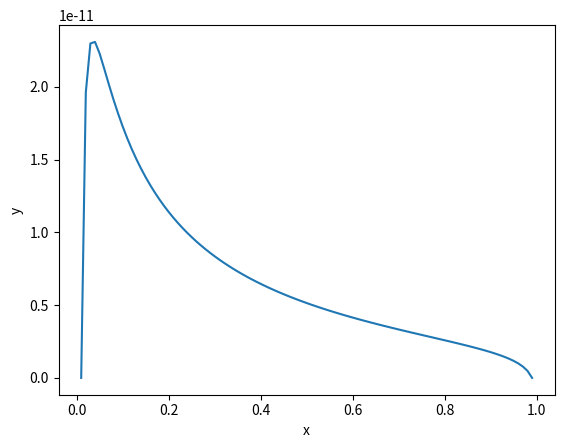

This chart was generated by the following Python code:
import numpy as np
from scipy.integrate import solve_bvp
import matplotlib.pyplot as plt

def p(x):
    return x**2-x**4

def pd(x):
    return 2*x-4*x**3

def q(x):
    return -2*x**2

def w(x):
    return 1
def fun(x, y, lmbd):
    y1d = -2*y[1]*(1-2*x**2)/(x-x**3) + 2*y[0] / (1-x**2) + lmbd[0]*y[0]/(x**2-x**4)
    # return np.vstack((y[1], (-q(x) * y[0] + w(x) * y[0] * lmbd) / p(x)-(pd(x) * y[1])/ p(x)))
    return np.vstack((y[1], y1d))
def bc(ya, yb, lmbd):
    k = lmbd[0]
    return np.array([ya[0], yb[0] , ya[1]-k])


x = np.linspace(0.01, 0.99, 99)
y = np.zeros((2, x.size))
y[0, 0] = 1
# y[0, 3] = -1
sol = solve_bvp(fun, bc, x, y, p=[0.003])
print(sol.p[0])


x_plot = np.linspace(0.01, 0.99, 99)
y_plot = sol.sol(x_plot)[0]
plt.plot(x_plot, y_plot)
plt.xlabel("x")
plt.ylabel("y")
plt.show()